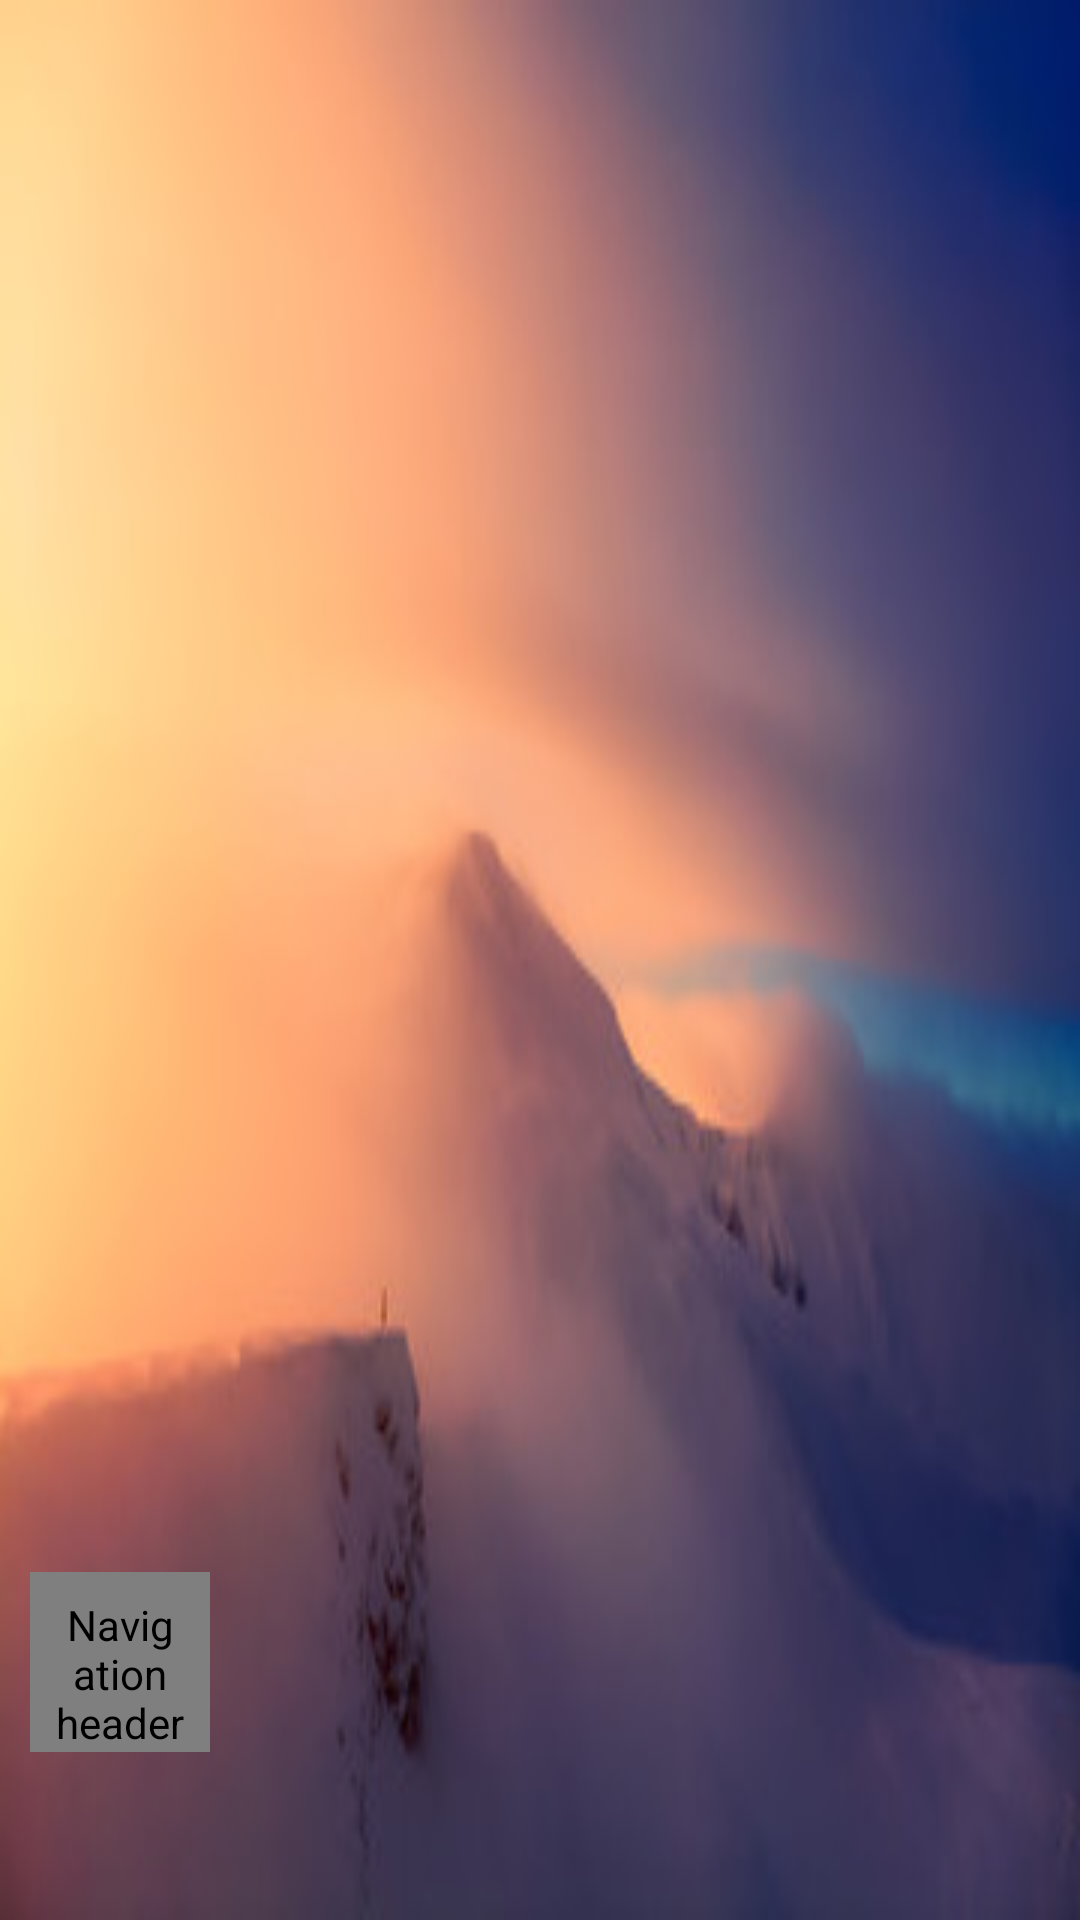

Write the Android layout XML for this screen, with the resource values it uses.
<!-- AndroidManifest.xml: application theme AppTheme -->
<!-- res/layout/nav_header_home.xml -->
<?xml version="1.0" encoding="utf-8"?>
<RelativeLayout xmlns:android="http://schemas.android.com/apk/res/android"
    xmlns:app="http://schemas.android.com/apk/res-auto"
    android:layout_width="match_parent"
    android:layout_height="@dimen/nav_header_height"
    android:id="@+id/layoutNavHeader">
    <ImageView
        android:id="@+id/imgBackgroundNavHeader"
        android:layout_width="match_parent"
        android:layout_height="match_parent"
        android:background="@drawable/img2"/>


    <LinearLayout
        android:layout_width="wrap_content"
        android:layout_height="wrap_content"
        android:layout_alignParentBottom="true"
        android:layout_marginLeft="10dp"
        android:layout_marginBottom="10dp"
        android:gravity="bottom"
        android:orientation="vertical"
        android:theme="@style/ThemeOverlay.AppCompat.Dark">

        <de.hdodenhof.circleimageview.CircleImageView
            android:id="@+id/image_Avatar"
            android:layout_width="60dp"
            android:layout_height="60dp"
            android:contentDescription="@string/nav_header_desc"
            android:paddingTop="@dimen/nav_header_vertical_spacing"
            app:srcCompat="@mipmap/ic_launcher_round" />

        <TextView
            android:id="@+id/tvNav_Username"
            android:layout_width="match_parent"
            android:layout_height="wrap_content"
            android:paddingTop="@dimen/nav_header_vertical_spacing"
            android:text=""
            android:textAppearance="@style/TextAppearance.AppCompat.Body1" />

        <TextView
            android:id="@+id/tvNav_Email"
            android:layout_width="wrap_content"
            android:layout_height="wrap_content"
            android:text="" />
    </LinearLayout>

    <LinearLayout
        android:layout_width="wrap_content"
        android:layout_height="wrap_content"
        android:layout_alignParentTop="true"
        android:layout_alignParentRight="true"
        android:layout_marginTop="40dp"
        android:layout_marginRight="10dp">

        <Button
            android:id="@+id/btnLogout"
            android:layout_width="wrap_content"
            android:layout_height="20dp"
            android:background="@drawable/bottom_sheet_background"
            android:textColor="@color/white"
            android:visibility="gone"
            android:text="@string/log_out" />
        <Button
            android:id="@+id/btnLogin"
            android:layout_width="wrap_content"
            android:layout_height="20dp"
            android:visibility="gone"
            android:background="@drawable/bottom_sheet_background"
            android:textColor="@color/white"
            android:text="@string/login"  />
    </LinearLayout>


</RelativeLayout>
<!-- resources referenced by this layout -->
<resources>
  <color name="white">#FFFFFF</color>
  <dimen name="nav_header_height">176dp</dimen>
  <dimen name="nav_header_vertical_spacing">8dp</dimen>
  <!-- drawable bottom_sheet_background (drawable) -->
  <?xml version="1.0" encoding="utf-8"?>
  <shape xmlns:android="http://schemas.android.com/apk/res/android"
      android:shape="rectangle">
      <solid android:color="@android:color/transparent"/>
      <corners
          android:radius="20dp"/>
      
      <stroke
          android:width="1dp"
          android:color="#77F7EFEA" />
  
  </shape>
  <!-- drawable img2: jpg bitmap (drawable, 14649 bytes) -->
  <string name="log_out">Log out</string>
  <string name="login">Login</string>
  <string name="nav_header_desc">Navigation header</string>
  <style name="AppTheme" parent="Theme.AppCompat.Light.NoActionBar">
          
          <item name="colorPrimary">@color/white</item>
          <item name="colorPrimaryDark">@color/orange</item>
          <item name="colorAccent">@color/colorAccent</item>
  
  
      </style>
  <color name="orange">#d68e29</color>
  <color name="colorAccent">#546E7A</color>
</resources>
